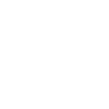
t = 0.00 s
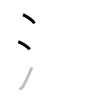
t = 2.25 s
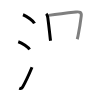
t = 4.50 s
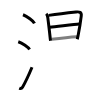
t = 6.50 s
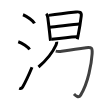
t = 8.75 s
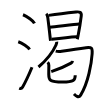
t = 11.00 s

The animated SVG that drew these frames (rendered in a browser with its animation timeline set to each time). Animation: 11 SMIL elements (animate=11); one cycle of 11.00 s.

<svg width="109px" height="109px" viewBox="0 0 px 109px" xmlns="http://www.w3.org/2000/svg" xmlns:xlink="http://www.w3.org/1999/xlink" xml:space="preserve" version="1.1"  baseProfile="full">
<path d="M23,14.75c4.06,1.52,10.48,6.23,11.5,8.59" style="fill:none;stroke:black;stroke-width:3;opacity:0">
  <animate attributeType="CSS" attributeName="opacity" from="0" to="1" begin="0s" dur="1s" repeatCount="Indefinite" fill="freeze" />
</path>
<path d="M18.25,41.75c3.97,1.37,10.26,5.62,11.25,7.75" style="fill:none;stroke:black;stroke-width:3;opacity:0">
  <animate attributeType="CSS" attributeName="opacity" from="0" to="1" begin="1s" dur="1s" repeatCount="Indefinite" fill="freeze" />
</path>
<path d="M19.26,88.13c1.24,0.58,2.5,0.34,3.24-0.92c2.75-4.7,7-13.95,9.5-19.95" style="fill:none;stroke:black;stroke-width:3;opacity:0">
  <animate attributeType="CSS" attributeName="opacity" from="0" to="1" begin="2s" dur="1s" repeatCount="Indefinite" fill="freeze" />
</path>
<path d="M46.25,13.77c1.12,1.12,1.42,2.71,1.59,4.09c0.48,4.03,1.58,12.74,2.07,17.65c0.23,2.27,0.51,4.39,0.64,5.24" style="fill:none;stroke:black;stroke-width:3;opacity:0">
  <animate attributeType="CSS" attributeName="opacity" from="0" to="1" begin="3s" dur="1s" repeatCount="Indefinite" fill="freeze" />
</path>
<path d="M48.69,15.37c3.66-0.53,20.69-2.67,27.31-3.39c3.42-0.37,5.74,0,5.26,3.91c-0.61,4.93-1.92,13.48-3.11,19.42c-0.31,1.52-0.6,2.87-0.88,3.94" style="fill:none;stroke:black;stroke-width:3;opacity:0">
  <animate attributeType="CSS" attributeName="opacity" from="0" to="1" begin="4s" dur="1s" repeatCount="Indefinite" fill="freeze" />
</path>
<path d="M49.83,27.22c7.04-0.72,25.04-2.97,29.22-3.28" style="fill:none;stroke:black;stroke-width:3;opacity:0">
  <animate attributeType="CSS" attributeName="opacity" from="0" to="1" begin="5s" dur="1s" repeatCount="Indefinite" fill="freeze" />
</path>
<path d="M51.69,39.36c7.43-0.98,17.81-2.18,25.35-2.57" style="fill:none;stroke:black;stroke-width:3;opacity:0">
  <animate attributeType="CSS" attributeName="opacity" from="0" to="1" begin="6s" dur="1s" repeatCount="Indefinite" fill="freeze" />
</path>
<path d="M56.75,41.75c0.12,1.43-0.27,2.16-0.86,3.49C53.12,51.41,47.4,59.32,38.5,67" style="fill:none;stroke:black;stroke-width:3;opacity:0">
  <animate attributeType="CSS" attributeName="opacity" from="0" to="1" begin="7s" dur="1s" repeatCount="Indefinite" fill="freeze" />
</path>
<path d="M55.7,51.1c1.93,0.53,4.22,0.47,6.03,0.17c5.45-0.91,18.59-2.93,24.38-3.63c5.8-0.69,6.41,0.45,6.03,6.12c-0.61,9.31-3.91,29.44-11.49,41.32c-1.98,3.1-4.68,1.03-6.69-1.1" style="fill:none;stroke:black;stroke-width:3;opacity:0">
  <animate attributeType="CSS" attributeName="opacity" from="0" to="1" begin="8s" dur="1s" repeatCount="Indefinite" fill="freeze" />
</path>
<path d="M72.45,60.86c-0.08,1.14-0.47,1.74-1.44,2.28c-4.63,2.61-12.01,5.99-19.75,8.54" style="fill:none;stroke:black;stroke-width:3;opacity:0">
  <animate attributeType="CSS" attributeName="opacity" from="0" to="1" begin="9s" dur="1s" repeatCount="Indefinite" fill="freeze" />
</path>
<path d="M47.68,62.3c0.82,0.82,1.17,2.07,1.17,3.18c0,2.26-0.1,3.67-0.1,9.01c0,6.01,1.26,7.57,13.86,7.57c11.26,0,12.63-1.98,12.63-6.81" style="fill:none;stroke:black;stroke-width:3;opacity:0">
  <animate attributeType="CSS" attributeName="opacity" from="0" to="1" begin="10s" dur="1s" repeatCount="Indefinite" fill="freeze" />
</path>
</svg>
